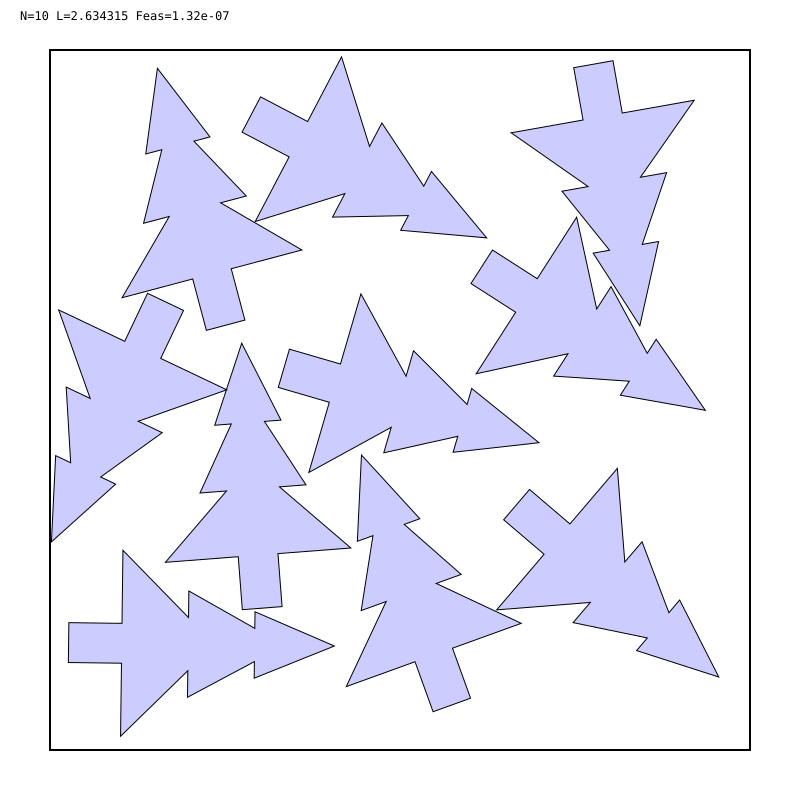

The data file committed next to this chart (first rows):
# prefix=out/smoke_erms method=erms run_…
i, cx, cy, theta_rad
0, 0.7626, 1.067, 3.317
1, 0.5909, -0.5235, 4.006
2, 0.4758, 0.3933, 4.142
3, -0.9683, 0.1886, 2.698
4, -1.047, -0.9155, 4.699
5, -0.3825, 0.9815, 4.23
6, -0.2451, 0.0633, 4.429
7, 0.127, -0.9595, 0.3469
8, -0.534, -0.5839, 0.0772
9, -0.7076, 0.4748, 0.2596
